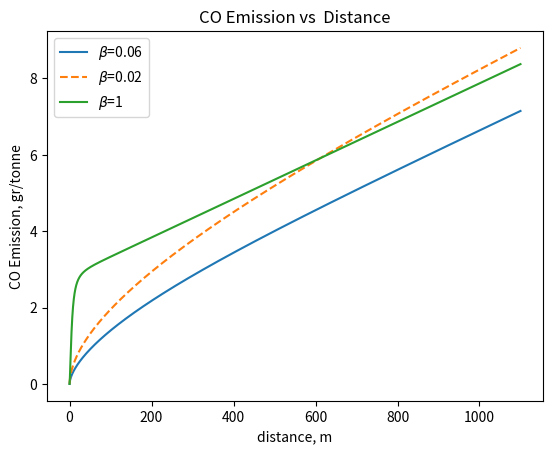

Reproduce this figure in Python.
import numpy as np
from scipy.special import lambertw
import matplotlib.pyplot as plt 

vc=50/3 # 60km/hr to m/s
v0=0
x0=0


def v_a_t(vc, v0, beta, t):
	return vc-np.exp(-beta*t)*(vc-v0), beta*np.exp(-beta*t)*(vc-v0)

def v_a_x(vc, v0, beta, x):
	A=(vc-v0+beta*x)/vc; B=(v0-vc)*np.exp(-A)/vc
	return vc*(lambertw(B)+1), -beta*vc*lambertw(B)


def VSP(a, v):
	A=.156461; B=.00200193; C=.000492646; M=1.4788
	return v*(a+A/M+B*v/M+C*v**2/M)

def CO(VSP):
	return np.exp(.051*VSP-2.664)

linestyles=['-', '--', '-']
Beta=[.06, .02, 1]

'''
## Emission vs Time
k=0
for beta in Beta:
	Em_t=[[0], [0]]

	for i in range(850):
		t=(i+1)/10.0
		v, a=v_a_t(vc, v0, beta, t)
		vsp=VSP(a, v)
		Em_t[0].append(Em_t[0][-1]+0.1)
		Em_t[1].append(Em_t[1][-1]+CO(vsp)*0.1)

	plt.plot(Em_t[0], Em_t[1], label=r'$\beta$='+str(beta), linestyle=linestyles[k])
	k+=1	

plt.legend()
plt.xlabel('time, s')
plt.ylabel('CO Emission, gr/tonne')
plt.title('CO Emission vs Time')               
plt.savefig('CO_t.png', bbox_inches='tight', dpi=600) 
plt.clf()     
plt.close() 
'''


## Emission vs Distance
k=0
for beta in Beta:
	Em_x=[[0], [0]]

	for i in range(11000):
		x=(i+1)/10.0
		v, a=v_a_x(vc, v0, beta, x)
		vsp=VSP(a, v)
		Em_x[0].append(Em_x[0][-1]+0.1)
		Em_x[1].append(Em_x[1][-1]+CO(vsp)*0.1/v)	

	plt.plot(Em_x[0], Em_x[1], label=r'$\beta$='+str(beta), linestyle=linestyles[k])
	k+=1	

plt.legend()
plt.xlabel('distance, m')
plt.ylabel('CO Emission, gr/tonne')
plt.title('CO Emission vs  Distance')               
plt.savefig('CO_x.png', bbox_inches='tight', dpi=600) 
plt.clf()     
plt.close() 
